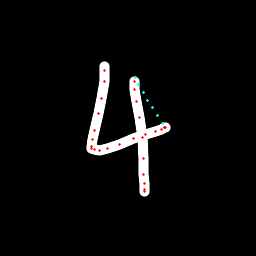

Data behind this chart, as committed beside it:
x, y, hover, eod
104.9, 66.13, 0.0, 0.0
104.9, 70.4, 0.0, 0.0
104.4, 81.82, 0.0, 0.0
101.8, 98.12, 0.0, 0.0
98.45, 113.7, 0.0, 0.0
94.59, 130.4, 0.0, 0.0
92.56, 139.8, 0.0, 0.0
91.19, 146.4, 0.0, 0.0
91.87, 148.5, 0.0, 0.0
94.03, 149.4, 0.0, 0.0
99.56, 150.1, 0.0, 0.0
107.5, 148.5, 0.0, 0.0
119.9, 144.3, 0.0, 0.0
133.8, 138.8, 0.0, 0.0
145.9, 134.1, 0.0, 0.0
155.3, 131.1, 0.0, 0.0
161, 129, 0.0, 0.0
164.1, 127.9, 0.0, 0.0
165.2, 127.5, 0.0, 0.0
165, 127.3, 0.0, 0.0
162.5, 123.9, 1.0, 0.0
157.6, 116, 1.0, 0.0
152.8, 108, 1.0, 0.0
148, 100.1, 1.0, 0.0
143.3, 92.29, 1.0, 0.0
138.9, 84.34, 1.0, 0.0
135.5, 77.82, 1.0, 0.0
135, 81.55, 0.0, 0.0
134.9, 89.03, 0.0, 0.0
136.6, 101.1, 0.0, 0.0
139.8, 117.3, 0.0, 0.0
142.2, 137.5, 0.0, 0.0
143.1, 158.5, 0.0, 0.0
143.9, 174.6, 0.0, 0.0
144, 183.8, 0.0, 0.0
144.2, 189.6, 0.0, 0.0
144, 191.8, 0.0, 1.0
